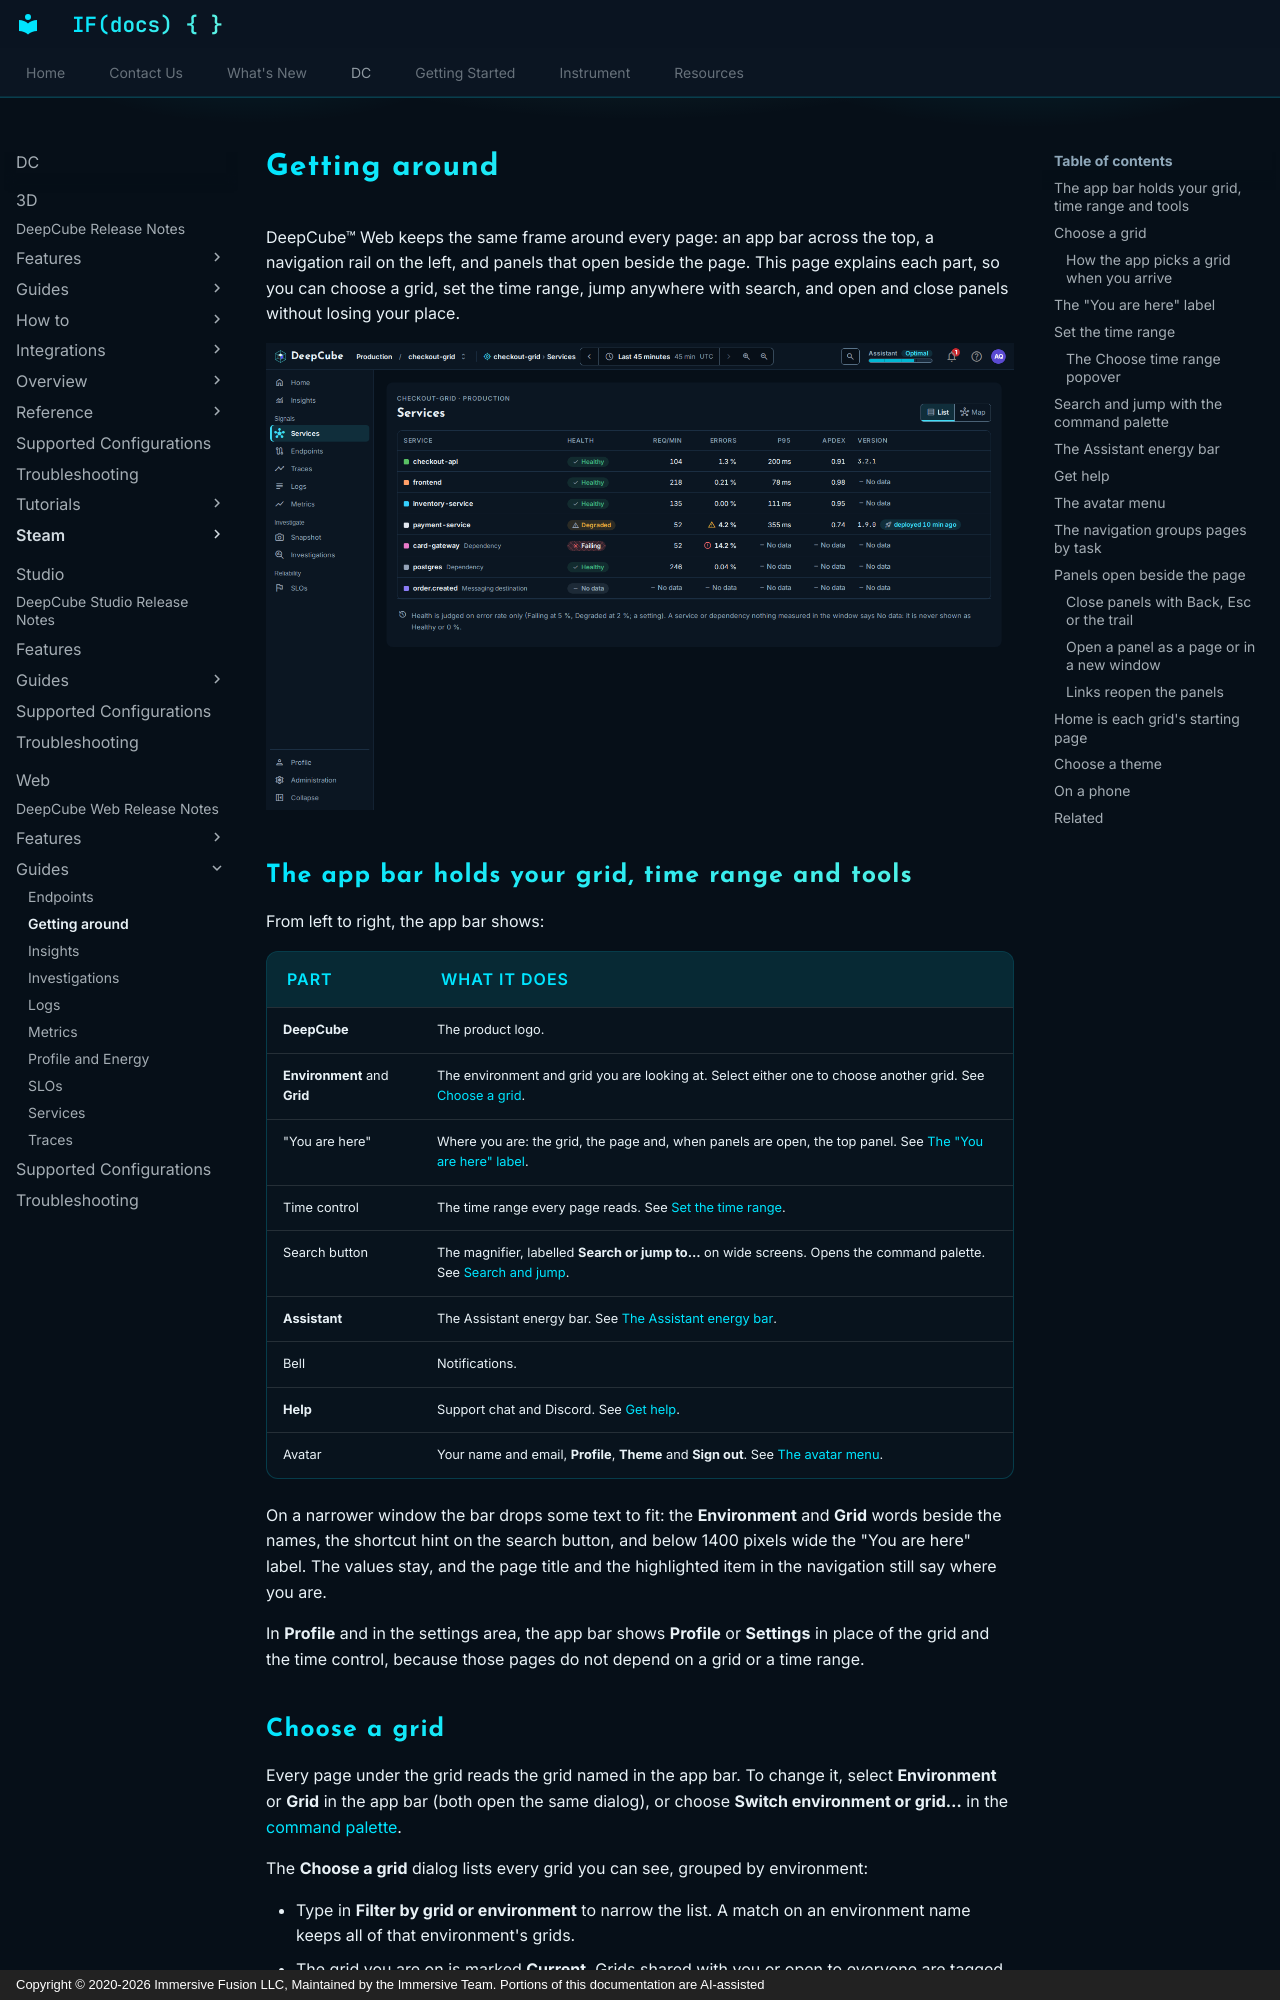

repository: ImmersiveFusion/deepcube-docs · page: DC/Web/Guides/Getting-around/index.html · generator: mkdocs · copyright: Copyright © 2020-2026 Immersive Fusion LLC, Maintained by the Immersive Team. Portions of this documentation are AI-assisted

---
description: "Find your way around DeepCube&trade; Web: choose a grid, set the time range, search, open panels and use the navigation and app bar."
---

# Getting around

DeepCube&trade; Web keeps the same frame around every page: an app bar across the top, a navigation rail on the left, and panels that open beside the page. This page explains each part, so you can choose a grid, set the time range, jump anywhere with search, and open and close panels without losing your place.

![The Services page, with the app bar across the top (environment and grid, the time control, search, Assistant energy, notifications, help and the avatar) and the navigation rail on the left](img/apm-services-dark-desktop.png)

## The app bar holds your grid, time range and tools { #app-bar }

From left to right, the app bar shows:

| Part | What it does |
|------|--------------|
| **DeepCube** | The product logo. |
| **Environment** and **Grid** | The environment and grid you are looking at. Select either one to choose another grid. See [Choose a grid](#grid). |
| "You are here" | Where you are: the grid, the page and, when panels are open, the top panel. See [The "You are here" label](#you-are-here). |
| Time control | The time range every page reads. See [Set the time range](#time-range). |
| Search button | The magnifier, labelled **Search or jump to…** on wide screens. Opens the command palette. See [Search and jump](#search). |
| **Assistant** | The Assistant energy bar. See [The Assistant energy bar](#assistant-energy). |
| Bell | Notifications. |
| **Help** | Support chat and Discord. See [Get help](#help). |
| Avatar | Your name and email, **Profile**, **Theme** and **Sign out**. See [The avatar menu](#account-menu). |

On a narrower window the bar drops some text to fit: the **Environment** and **Grid** words beside the names, the shortcut hint on the search button, and below 1400 pixels wide the "You are here" label. The values stay, and the page title and the highlighted item in the navigation still say where you are.

In **Profile** and in the settings area, the app bar shows **Profile** or **Settings** in place of the grid and the time control, because those pages do not depend on a grid or a time range.
